The GitHub repository muharismrgn/Lampung-Script-Classification contains a labelled image folder "Induk anak huruf di atas" with 86 categories: ANG, BAN, BANG, BAR, BEE, CAN, CANG, CAR, CEE, DAN, DANG, DAR, DEE, GAN, GANG, GAR, GEE, GHAN, GHANG, GHAR, GHE, GHEE, GHE with diacritic, GHI, HAN, HANG, HAR, HEE, JAN, JANG, JAR, JEE, KAN, KANG, KAR, KEE, LAN, LANG, LAR, LEE, MAN, MANG, MAR, MEE, NAN, NANG, NAR, NEE, NGAN, NGANG, NGAR, NGE, NGEE, NGE with diacritic, NGI, NYAN, NYANG, NYAR, NYE, NYEE, NYE with diacritic, NYI, PAN, PANG, PAR, PEE, RAN, RANG, RAR, REE, SAN, SANG, SAR, SEE, TAN, TANG, TAR, TEE, WAN, WANG, WAR, WEE, YAN, YANG, YAR, YEE. Examples follow, each with its label.

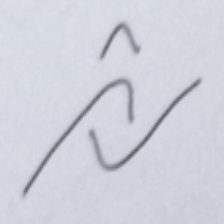
Label: REE

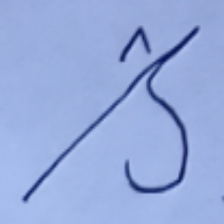
Label: DEE

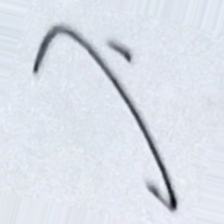
Label: GANG

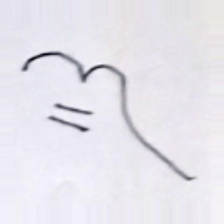
Label: YAN

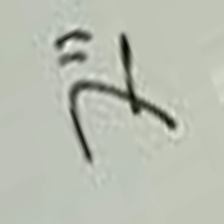
Label: SAN

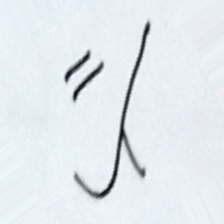
Label: BAN
